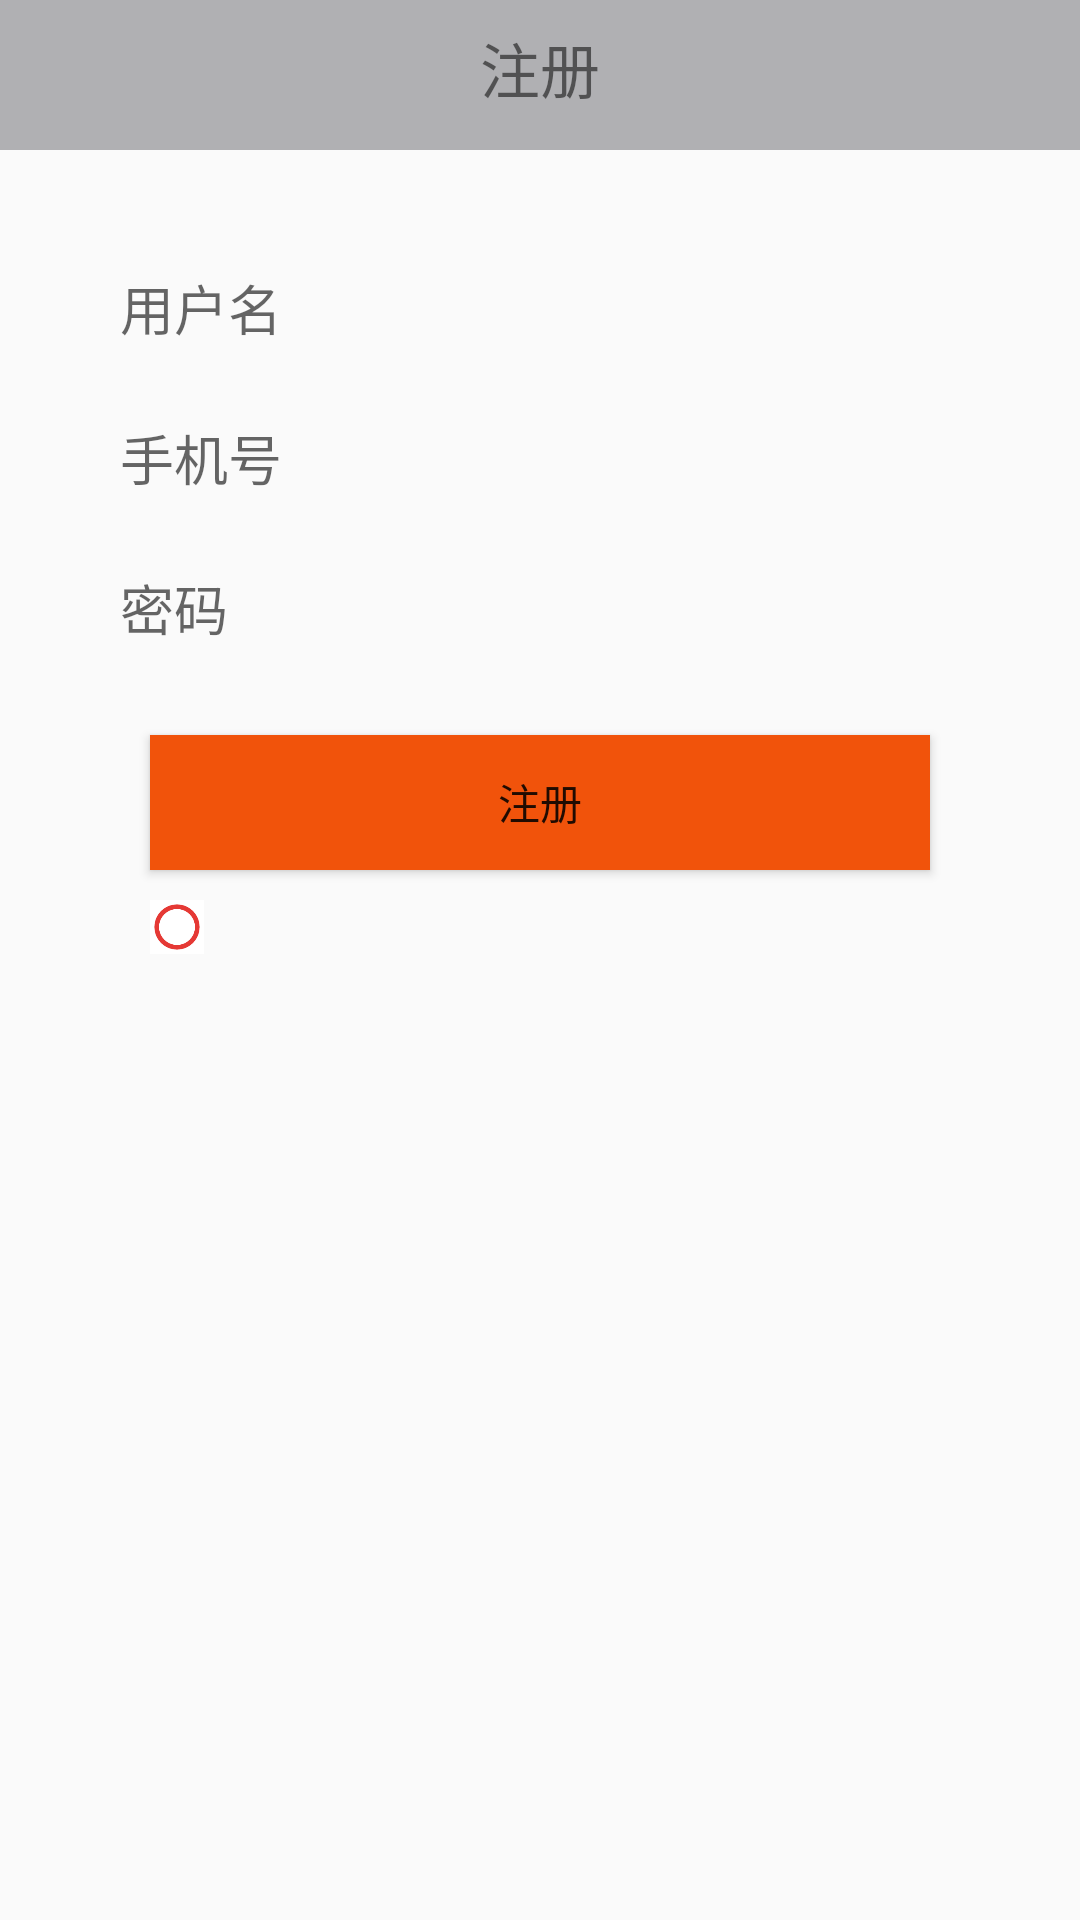

Layout XML and referenced resources for this Android screen:
<!-- AndroidManifest.xml: application theme AppTheme -->
<!-- res/layout/activity_register.xml -->
<?xml version="1.0" encoding="utf-8"?>
<RelativeLayout xmlns:android="http://schemas.android.com/apk/res/android"
    xmlns:tools="http://schemas.android.com/tools"
    android:layout_width="match_parent"
    android:layout_height="match_parent"
    tools:context="com.example.one.RegisterActivity">
    <RelativeLayout
        android:id="@+id/rlReg"
        android:layout_width="match_parent"
        android:layout_height="50dp"
        android:background="#b0b0b3"
        android:layout_alignParentTop="true">
        <TextView
            android:id="@+id/tvRegBack"
            android:layout_width="wrap_content"
            android:layout_height="wrap_content"
            android:background="@drawable/ic_arrow_back_black_24dp"
            android:layout_alignParentLeft="true"
            android:layout_margin="5dp"
            android:layout_centerVertical="true"/>
        <TextView
            android:layout_width="wrap_content"
            android:layout_height="wrap_content"
            android:text="注册"
            android:textSize="20dp"
            android:layout_marginTop="8dp"
            android:layout_centerHorizontal="true"
            />
    </RelativeLayout>
    <EditText
        android:id="@+id/etRegName"
        android:layout_width="300dp"
        android:layout_height="45dp"
        android:layout_below="@+id/rlReg"
        android:layout_centerHorizontal="true"
        android:hint="用户名"
        android:paddingLeft="10dp"
        android:layout_marginTop="30dp"
        android:background="@drawable/bg_edittext"
        android:singleLine="true"/>
    <EditText
        android:id="@+id/etRegNum"
        android:layout_width="300dp"
        android:layout_height="45dp"
        android:layout_below="@+id/etRegName"
        android:layout_centerHorizontal="true"
        android:hint="手机号"
        android:paddingLeft="10dp"
        android:layout_marginTop="5dp"
        android:background="@drawable/bg_edittext"
        android:singleLine="true"/>
    <EditText
        android:id="@+id/etRegPassworld"
        android:layout_width="300dp"
        android:layout_height="45dp"
        android:layout_below="@+id/etRegNum"
        android:layout_centerHorizontal="true"
        android:hint="密码"
        android:paddingLeft="10dp"
        android:layout_marginTop="5dp"
        android:background="@drawable/bg_edittext"
        android:singleLine="true"/>
    <Button
        android:id="@+id/btnReg"
        android:layout_width="260dp"
        android:layout_height="45dp"
        android:text="注册"
        android:background="#f1530b"
        android:layout_marginTop="20dp"
        android:layout_below="@+id/etRegPassworld"
        android:layout_centerHorizontal="true"/>
    <TextView
        android:id="@+id/tvRgeAgree"
        android:layout_width="18dp"
        android:layout_height="18dp"
        android:background="@drawable/no"
        android:layout_marginTop="10dp"
        android:layout_below="@+id/btnReg"
        android:layout_alignLeft="@+id/btnReg"/>
    <TextView
        android:id="@+id/tvRegText"
        android:layout_width="wrap_content"
        android:layout_height="15dp"
        android:textSize="10dp"
        android:layout_alignBottom="@+id/tvRgeAgree"
        android:layout_toRightOf="@+id/tvRgeAgree"
        android:layout_marginLeft="5dp"/>
</RelativeLayout>
<!-- resources referenced by this layout -->
<resources>
  <!-- drawable no: jpg bitmap (drawable, 1183 bytes) -->
  <style name="AppTheme" parent="Theme.AppCompat.Light.DarkActionBar">
          
          <item name="colorPrimary">@color/colorPrimary</item>
          <item name="colorPrimaryDark">@color/colorPrimaryDark</item>
          <item name="colorAccent">@color/colorAccent</item>
      </style>
  <color name="colorPrimary">#3F51B5</color>
  <color name="colorPrimaryDark">#303F9F</color>
  <color name="colorAccent">#FF4081</color>
</resources>
